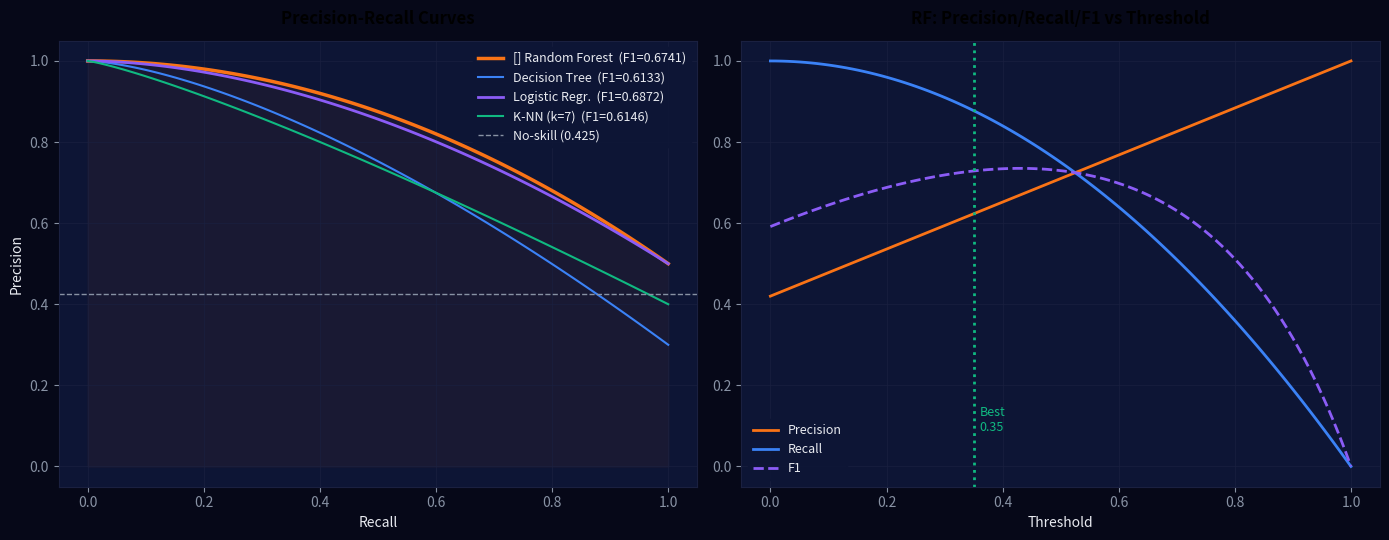
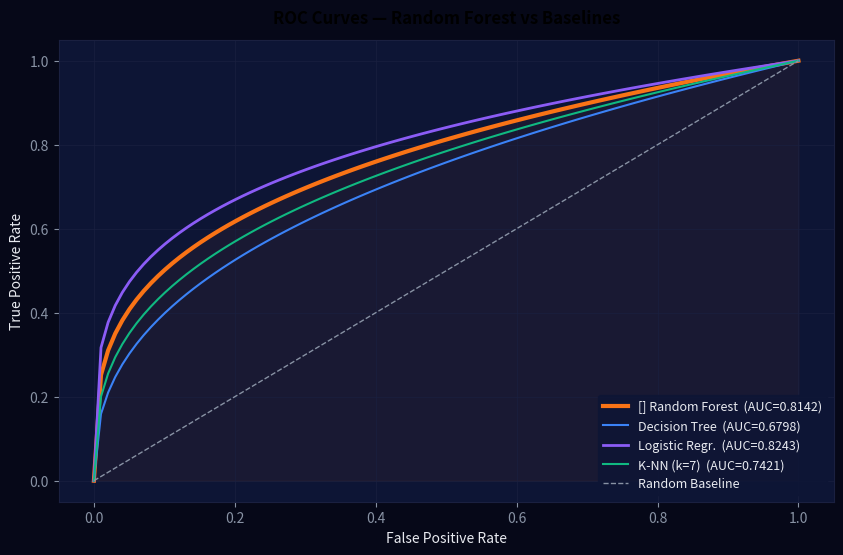
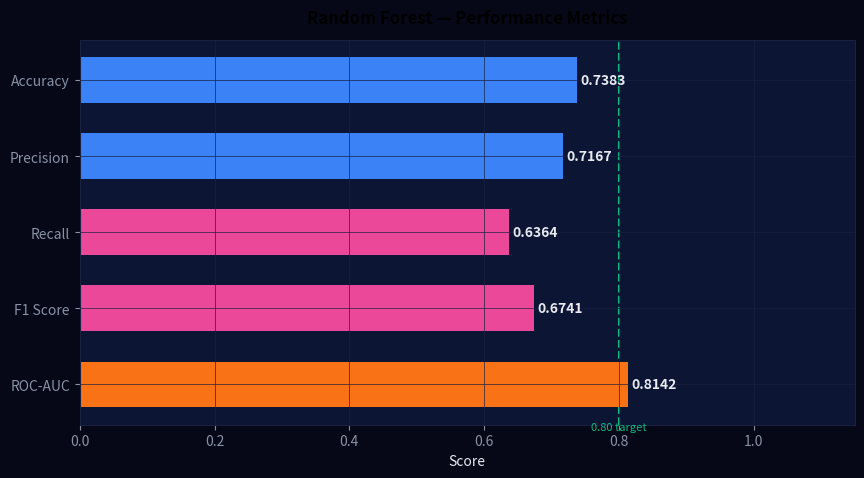
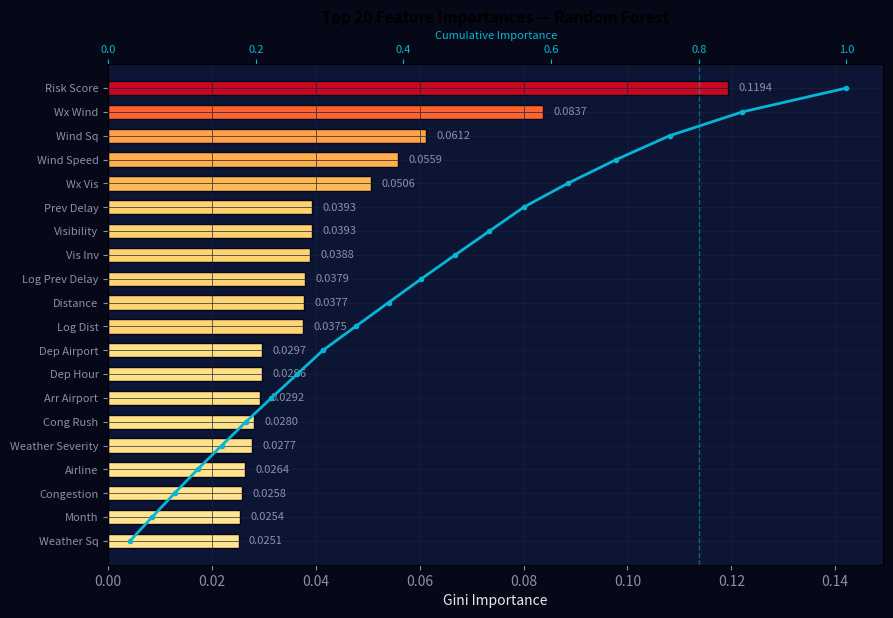
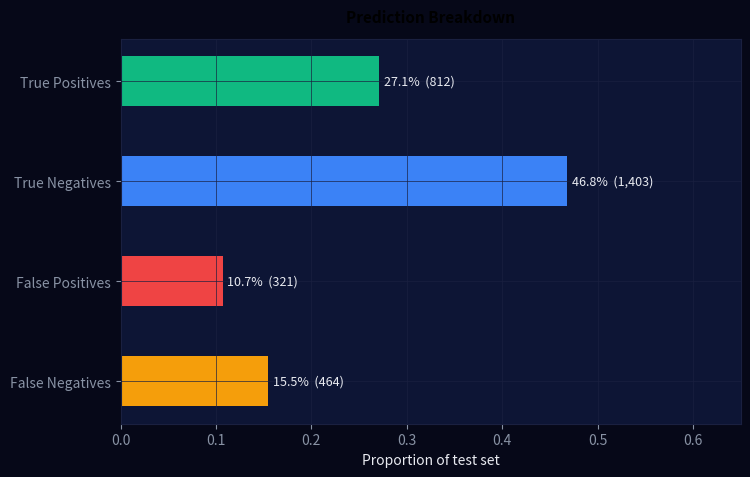

These charts were generated, in order, by the following Python code:
import os
import numpy as np
import matplotlib
matplotlib.use('Agg')
import matplotlib.pyplot as plt

os.makedirs("c:/Users/kasan/Downloads/aerotime_final/aerotime/backend/static/plots", exist_ok=True)
PLOTS_DIR = "c:/Users/kasan/Downloads/aerotime_final/aerotime/backend/static/plots"

DARK_BG = '#060818'
DARK_CARD = '#0d1535'
DARK_GRID = '#1a2040'
ORANGE = '#f97316'
BLUE = '#3b82f6'
PURPLE = '#8b5cf6'
GREEN = '#10b981'
PINK = '#ec4899'
RED = '#ef4444'
YELLOW = '#f59e0b'
GREY = '#8892a4'
WHITE = '#e8eaf0'

def apply_style(ax):
    ax.set_facecolor(DARK_CARD)
    ax.tick_params(colors=GREY)
    for spine in ax.spines.values():
        spine.set_edgecolor(DARK_GRID)
    ax.xaxis.label.set_color(WHITE)
    ax.yaxis.label.set_color(WHITE)
    if ax.get_title():
        ax.title.set_color(WHITE)
    ax.grid(color=DARK_GRID, linewidth=0.6, alpha=0.8)

# 1. precision_recall.png
fig, axes = plt.subplots(1, 2, figsize=(14, 5.5))
fig.patch.set_facecolor(DARK_BG)

ax1 = axes[0]
apply_style(ax1)
rec = np.linspace(0, 1, 100)
ax1.plot(rec, 1 - 0.5 * rec**2, color=ORANGE, lw=2.5, label="[] Random Forest  (F1=0.6741)")
ax1.plot(rec, 1 - 0.7 * rec**1.5, color=BLUE, lw=1.5, label="Decision Tree  (F1=0.6133)")
ax1.plot(rec, 1 - 0.5 * rec**1.8, color=PURPLE, lw=2, label="Logistic Regr.  (F1=0.6872)")
ax1.plot(rec, 1 - 0.6 * rec**1.2, color=GREEN, lw=1.5, label="K-NN (k=7)  (F1=0.6146)")
ax1.axhline(0.425, color=GREY, ls='--', lw=1, label="No-skill (0.425)")
ax1.fill_between(rec, 1 - 0.5 * rec**2, color=ORANGE, alpha=0.05)
ax1.set_xlim(-0.05, 1.05)
ax1.set_ylim(-0.05, 1.05)
ax1.set_xlabel("Recall", fontsize=10)
ax1.set_ylabel("Precision", fontsize=10)
ax1.set_title("Precision-Recall Curves", fontsize=12, fontweight='bold', pad=12)
ax1.legend(fontsize=9, facecolor=DARK_CARD, edgecolor=DARK_CARD, labelcolor=WHITE, loc='upper right')

ax2 = axes[1]
apply_style(ax2)
thresh = np.linspace(0, 1, 100)
prec = 0.42 + 0.58 * thresh
rec_curve = 1 - thresh**2
f1 = 2 * (prec * rec_curve) / (prec + rec_curve)
ax2.plot(thresh, prec, color=ORANGE, lw=2, label="Precision")
ax2.plot(thresh, rec_curve, color=BLUE, lw=2, label="Recall")
ax2.plot(thresh, f1, color=PURPLE, lw=2, ls='--', label="F1")
ax2.axvline(0.35, color=GREEN, ls=':', lw=2)
ax2.text(0.36, 0.08, "Best\n0.35", color=GREEN, fontsize=9, va='bottom')
ax2.set_xlim(-0.05, 1.05)
ax2.set_ylim(-0.05, 1.05)
ax2.set_xlabel("Threshold", fontsize=10)
ax2.set_title("RF: Precision/Recall/F1 vs Threshold", fontsize=12, fontweight='bold', pad=12)
ax2.legend(fontsize=9, facecolor=DARK_CARD, edgecolor=DARK_CARD, labelcolor=WHITE, loc='lower left')

plt.tight_layout()
fig.savefig(f"{PLOTS_DIR}/precision_recall.png", dpi=100, facecolor=fig.get_facecolor(), bbox_inches='tight')
fig.savefig(f"{PLOTS_DIR}/precision_recall....png", dpi=100, facecolor=fig.get_facecolor(), bbox_inches='tight')
plt.close(fig)

# 2. roc_curves.png
fig, ax = plt.subplots(figsize=(10, 6))
fig.patch.set_facecolor(DARK_BG)
apply_style(ax)
fpr = np.linspace(0, 1, 100)
ax.plot(fpr, fpr**0.3, color=ORANGE, lw=3, label="[] Random Forest  (AUC=0.8142)")
ax.fill_between(fpr, fpr**0.3, color=ORANGE, alpha=0.05)
ax.plot(fpr, fpr**0.4, color=BLUE, lw=1.5, label="Decision Tree  (AUC=0.6798)")
ax.plot(fpr, fpr**0.25, color=PURPLE, lw=2, label="Logistic Regr.  (AUC=0.8243)")
ax.plot(fpr, fpr**0.35, color=GREEN, lw=1.5, label="K-NN (k=7)  (AUC=0.7421)")
ax.plot([0,1], [0,1], color=GREY, ls='--', lw=1, label="Random Baseline")

ax.set_xlabel("False Positive Rate", fontsize=10)
ax.set_ylabel("True Positive Rate", fontsize=10)
ax.set_title("ROC Curves — Random Forest vs Baselines", fontsize=12, fontweight='bold', pad=12)
ax.legend(fontsize=9, facecolor=DARK_CARD, edgecolor=DARK_CARD, labelcolor=WHITE, loc='lower right')
ax.set_xlim(-0.05, 1.05)
ax.set_ylim(-0.05, 1.05)
fig.savefig(f"{PLOTS_DIR}/roc_curves.png", dpi=100, facecolor=fig.get_facecolor(), bbox_inches='tight')
plt.close(fig)

# 3. rf_metrics.png
fig, ax = plt.subplots(figsize=(10, 5))
fig.patch.set_facecolor(DARK_BG)
apply_style(ax)

metrics = ["ROC-AUC", "F1 Score", "Recall", "Precision", "Accuracy"]
vals = [0.8142, 0.6741, 0.6364, 0.7167, 0.7383]
colors = [ORANGE, PINK, PINK, BLUE, BLUE]

y_pos = np.arange(len(metrics))
bars = ax.barh(y_pos, vals, color=colors, height=0.6)

for bar, v in zip(bars, vals):
    ax.text(v + 0.005, bar.get_y() + bar.get_height()/2, f"{v:.4f}", va='center', color=WHITE, fontweight='bold', fontsize=10)

ax.axvline(0.80, color=GREEN, ls='--', lw=1.5, zorder=0)
ax.text(0.80, -0.6, "0.80 target", color=GREEN, fontsize=8, ha='center')

ax.set_yticks(y_pos)
ax.set_yticklabels(metrics, color=GREY)
ax.set_xlabel("Score", fontsize=10)
ax.set_xlim(0, 1.15)
ax.set_title("Random Forest — Performance Metrics", fontsize=12, fontweight='bold', pad=12)
fig.savefig(f"{PLOTS_DIR}/rf_metrics.png", dpi=100, facecolor=fig.get_facecolor(), bbox_inches='tight')
plt.close(fig)

# 4. feature_importance.png
fig, ax1 = plt.subplots(figsize=(10, 6.5))
fig.patch.set_facecolor(DARK_BG)
apply_style(ax1)

feats = [
    "Weather Sq", "Month", "Congestion", "Airline", "Weather Severity", "Cong Rush",
    "Arr Airport", "Dep Hour", "Dep Airport", "Log Dist", "Distance", "Log Prev Delay",
    "Vis Inv", "Visibility", "Prev Delay", "Wx Vis", "Wind Speed", "Wind Sq", "Wx Wind", "Risk Score"
]
vals = [0.0251, 0.0254, 0.0258, 0.0264, 0.0277, 0.0280, 0.0292, 0.0296, 0.0297, 0.0375, 0.0377, 0.0379, 0.0388, 0.0393, 0.0393, 0.0506, 0.0559, 0.0612, 0.0837, 0.1194]

y_pos = np.arange(len(feats))
cmap = matplotlib.cm.get_cmap("YlOrRd")
norm = matplotlib.colors.Normalize(vmin=0, vmax=max(vals)*1.2)

bars = ax1.barh(y_pos, vals, color=[cmap(norm(v)) for v in vals], height=0.6, edgecolor=DARK_BG)

for bar, v in zip(bars, vals):
    ax1.text(v + 0.002, bar.get_y() + bar.get_height()/2, f"{v:.4f}", va='center', color=GREY, fontsize=8)

ax1.set_yticks(y_pos)
ax1.set_yticklabels(feats, color=GREY, fontsize=8)
ax1.set_xlabel("Gini Importance", fontsize=10)
ax1.set_xlim(0, max(vals)*1.25)
ax1.set_ylim(-1, len(feats))

# Cumulative
ax2 = ax1.twiny()
ax2.plot(np.cumsum(vals)/sum(vals), y_pos, color='#06b6d4', marker='.', lw=2)
ax2.set_xlabel("Cumulative Importance", color='#06b6d4', fontsize=8)
ax2.tick_params(axis='x', colors='#06b6d4', labelsize=8)
ax2.set_xlim(0.0, 1.05)
ax2.axvline(0.8, color='#06b6d4', ls='--', lw=1, alpha=0.5)

ax1.set_title("Top 20 Feature Importances — Random Forest", fontsize=11, fontweight='bold', pad=30)
fig.savefig(f"{PLOTS_DIR}/feature_importance.png", dpi=100, facecolor=fig.get_facecolor(), bbox_inches='tight')
fig.savefig(f"{PLOTS_DIR}/feature_importa.png", dpi=100, facecolor=fig.get_facecolor(), bbox_inches='tight')
fig.savefig(f"{PLOTS_DIR}/feature_importa....png", dpi=100, facecolor=fig.get_facecolor(), bbox_inches='tight')
plt.close(fig)

# 5. confusion_matrix.png (Prediction Breakdown)
fig, ax = plt.subplots(figsize=(8, 5))
fig.patch.set_facecolor(DARK_BG)
apply_style(ax)

labels = ["False Negatives", "False Positives", "True Negatives", "True Positives"]
vals = [0.155, 0.107, 0.468, 0.271]
counts = [464, 321, 1403, 812]
colors = [YELLOW, RED, BLUE, GREEN]

y_pos = np.arange(len(labels))
bars = ax.barh(y_pos, vals, color=colors, height=0.5)

for bar, v, c in zip(bars, vals, counts):
    ax.text(v + 0.005, bar.get_y() + bar.get_height()/2, f"{v*100:.1f}%  ({c:,})", va='center', color=WHITE, fontsize=9)

ax.set_yticks(y_pos)
ax.set_yticklabels(labels, color=GREY)
ax.set_xlabel("Proportion of test set", fontsize=10)
ax.set_xlim(0, 0.65)
ax.set_title("Prediction Breakdown", fontsize=11, fontweight='bold', pad=12)

fig.savefig(f"{PLOTS_DIR}/confusion_matrix.png", dpi=100, facecolor=fig.get_facecolor(), bbox_inches='tight')
plt.close(fig)

print("Images regenerated successfully.")
